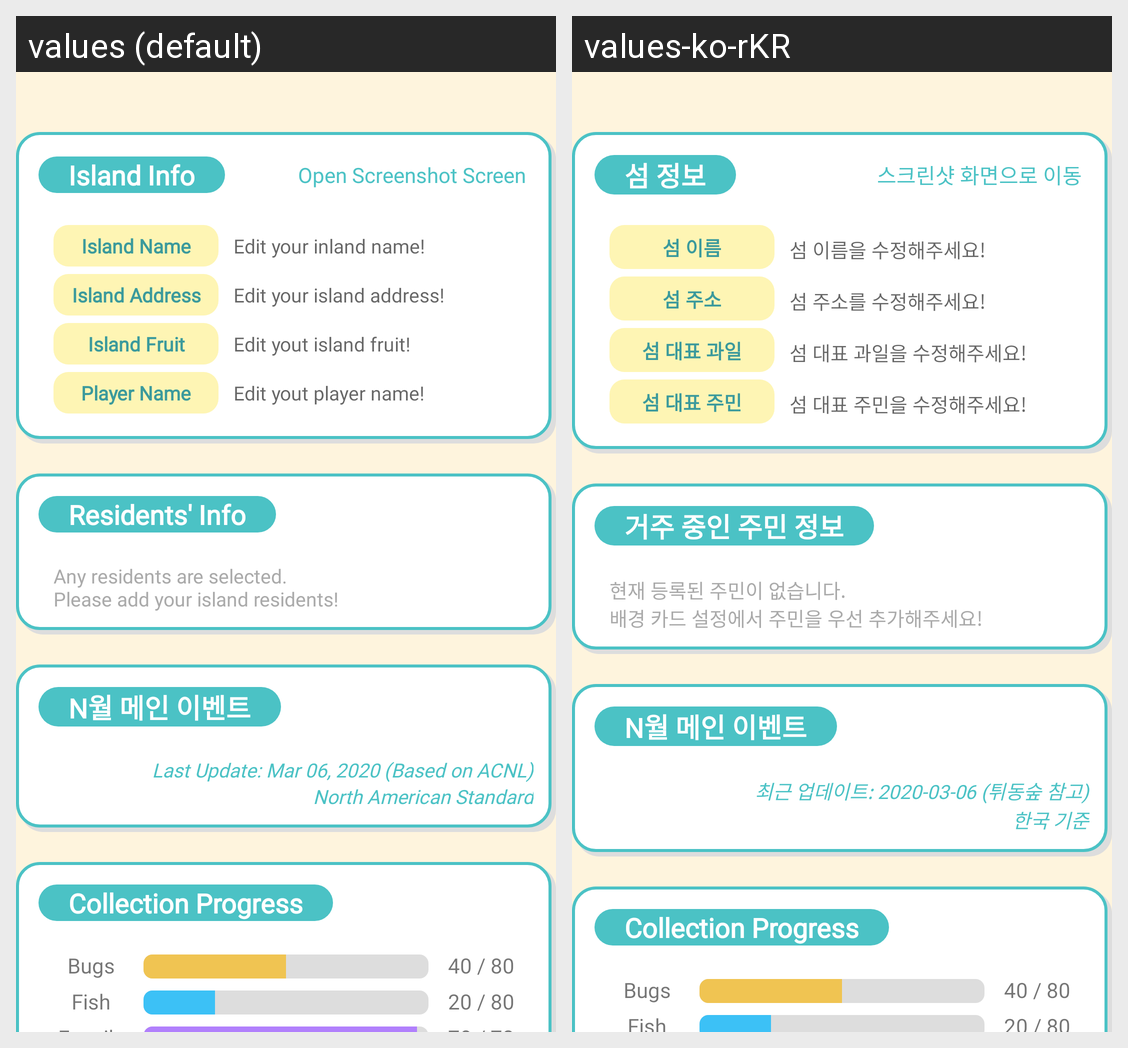

Here is an Android app screen in its default locale and in the app's own translations. Write out the translated-string differences for the strings that appear on this screen.
Android screen res/layout/activity_scrolling.xml rendered under 2 locales, left to right: values (default), values-ko-rKR. Device: Nexus 5 (rendered at 1080×1920; each locale shown at half size, 540×960, under a caption strip naming it); theme AppTheme.NoActionBar.
Strings drawn on this screen, with the default value and each locale's value (text and hints the layout hard-codes, and strings that could not be matched under every locale, appear in the picture but are not listed):

main_islandinfo_maintitle
  values: Island Info
  values-ko-rKR: 섬 정보

main_islandinfo_btn
  values: Open Screenshot Screen
  values-ko-rKR: 스크린샷 화면으로 이동

main_islandinfo_nametitle
  values: Island Name
  values-ko-rKR: 섬 이름

main_islandinfo_namehint
  values: Edit your inland name!
  values-ko-rKR: 섬 이름을 수정해주세요!

main_islandinfo_addresstitle
  values: Island Address
  values-ko-rKR: 섬 주소

main_islandinfo_addresshint
  values: Edit your island address!
  values-ko-rKR: 섬 주소를 수정해주세요!

main_islandinfo_fruittitle
  values: Island Fruit
  values-ko-rKR: 섬 대표 과일

main_islandinfo_fruithint
  values: Edit yout island fruit!
  values-ko-rKR: 섬 대표 과일을 수정해주세요!

main_islandinfo_resititle
  values: Player Name
  values-ko-rKR: 섬 대표 주민

main_islandinfo_resihint
  values: Edit yout player name!
  values-ko-rKR: 섬 대표 주민을 수정해주세요!

main_islandresident_title
  values: Residents' Info
  values-ko-rKR: 거주 중인 주민 정보

main_islandresident_hint
  values: Any residents are selected.
      Please add your island residents!
  values-ko-rKR: 현재 등록된 주민이 없습니다.
      배경 카드 설정에서 주민을 우선 추가해주세요!

main_islandevent_update
  values: Last Update: Mar 06, 2020 (Based on ACNL)
  values-ko-rKR: 최근 업데이트: 2020-03-06 (튀동숲 참고)

main_islandevent_standard
  values: North American Standard
  values-ko-rKR: 한국 기준
